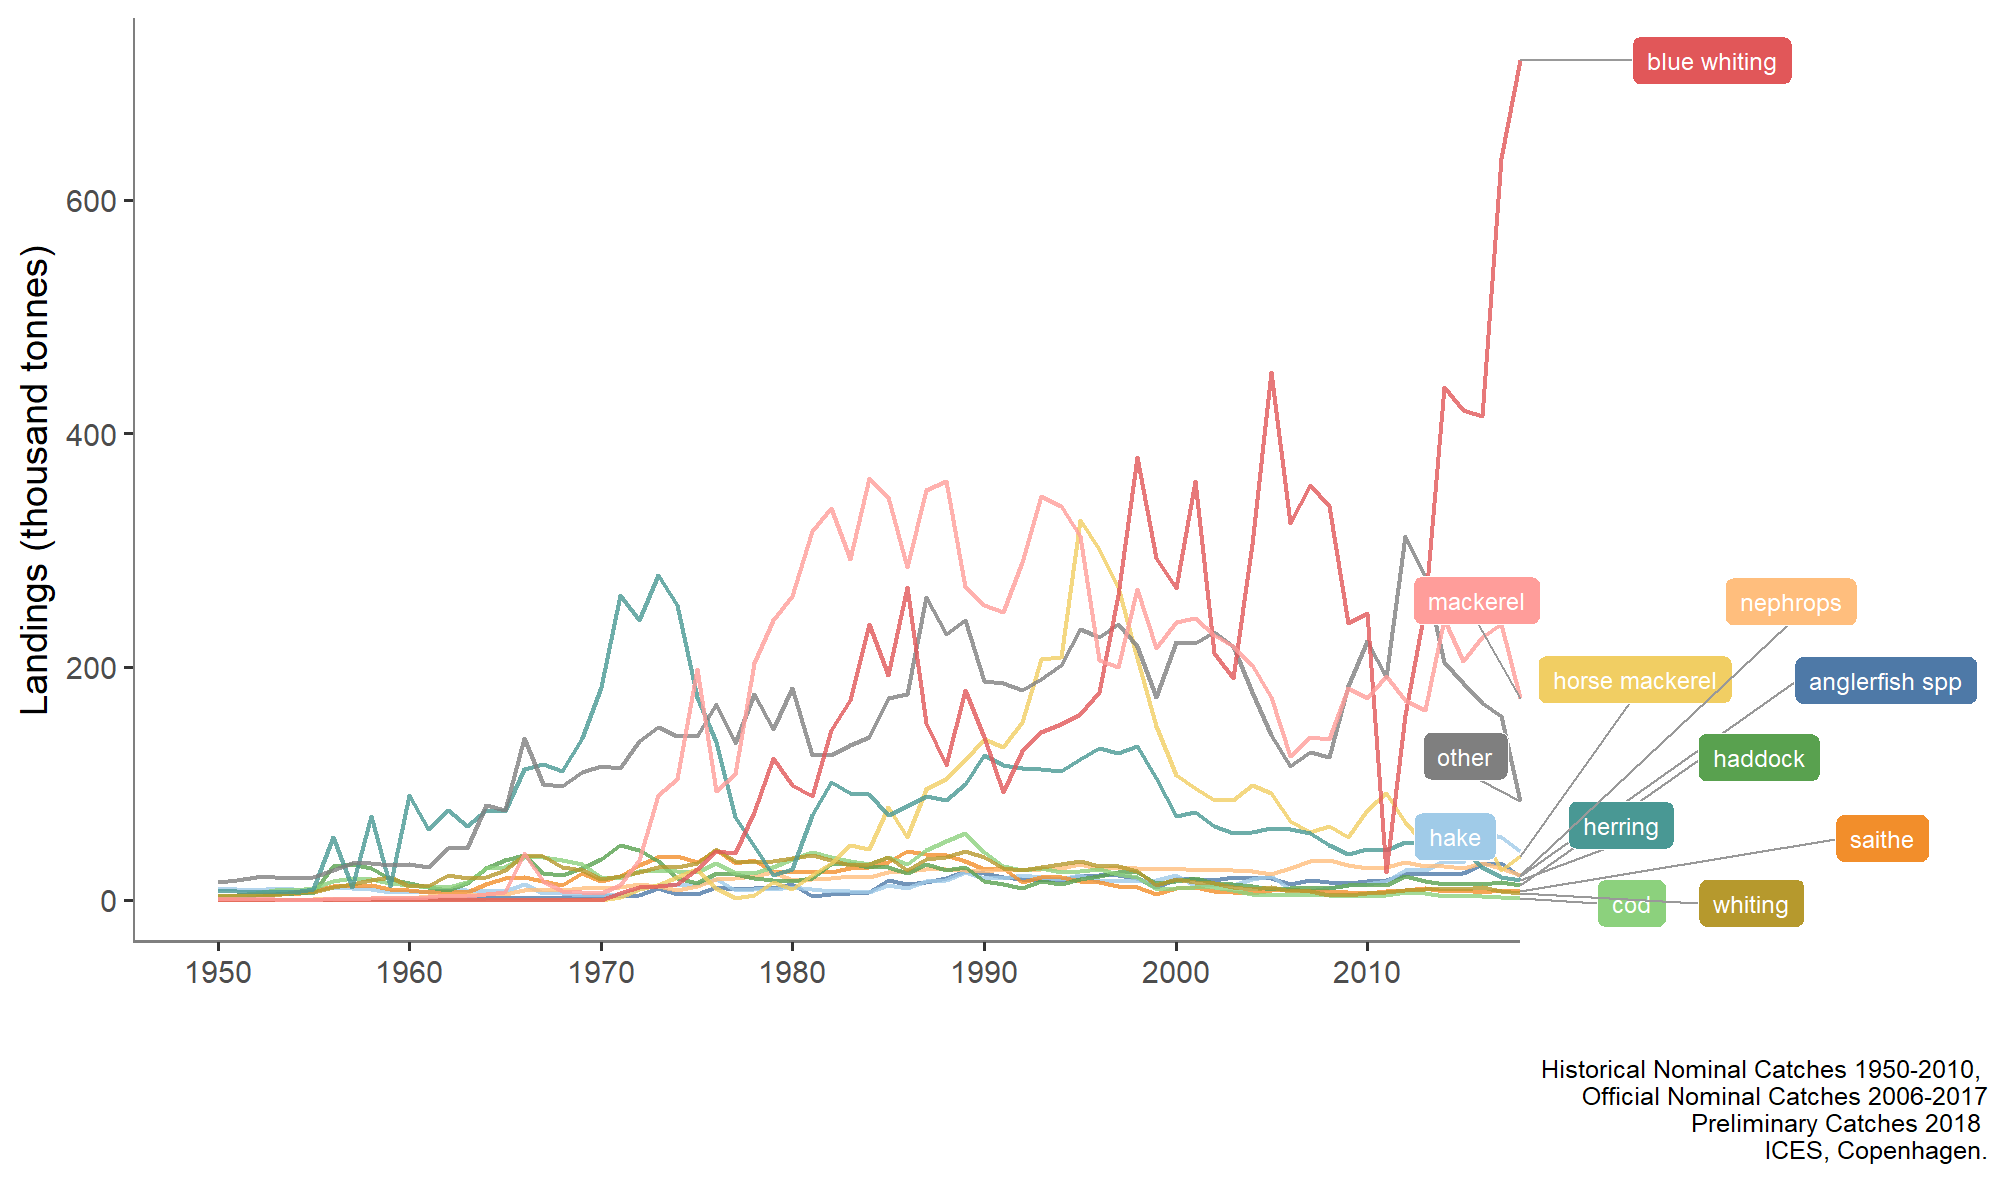

Data behind this chart, as committed beside it:
type_var, YEAR, typeTotal
blue whiting, 1950, 0
blue whiting, 1951, 0
blue whiting, 1952, 0
blue whiting, 1953, 0
blue whiting, 1954, 0
blue whiting, 1955, 0
blue whiting, 1956, 0
blue whiting, 1957, 0
blue whiting, 1958, 0
blue whiting, 1959, 0
blue whiting, 1960, 0
blue whiting, 1961, 0
blue whiting, 1962, 0
blue whiting, 1963, 0
blue whiting, 1964, 0
blue whiting, 1965, 0
blue whiting, 1966, 0
blue whiting, 1967, 0
blue whiting, 1968, 0
blue whiting, 1969, 0
blue whiting, 1970, 0.078
blue whiting, 1971, 6.369
blue whiting, 1972, 11.28
blue whiting, 1973, 11.75
blue whiting, 1974, 14
blue whiting, 1975, 26.94
blue whiting, 1976, 42.32
blue whiting, 1977, 40.21
blue whiting, 1978, 75.49
blue whiting, 1979, 121.4
blue whiting, 1980, 98.49
blue whiting, 1981, 89.03
blue whiting, 1982, 145.6
blue whiting, 1983, 171.6
blue whiting, 1984, 237
blue whiting, 1985, 192.9
blue whiting, 1986, 268.2
blue whiting, 1987, 151.4
blue whiting, 1988, 116
blue whiting, 1989, 179.9
blue whiting, 1990, 140
blue whiting, 1991, 92.32
blue whiting, 1992, 127.8
blue whiting, 1993, 143.6
blue whiting, 1994, 150.5
blue whiting, 1995, 159
blue whiting, 1996, 178.5
blue whiting, 1997, 261.8
blue whiting, 1998, 380
blue whiting, 1999, 293.4
blue whiting, 2000, 267.7
blue whiting, 2001, 359.4
blue whiting, 2002, 211.3
blue whiting, 2003, 189.9
blue whiting, 2004, 305.3
blue whiting, 2005, 452.3
blue whiting, 2006, 322.8
blue whiting, 2007, 355.7
blue whiting, 2008, 337.6
blue whiting, 2009, 237.5
... 354 more rows
